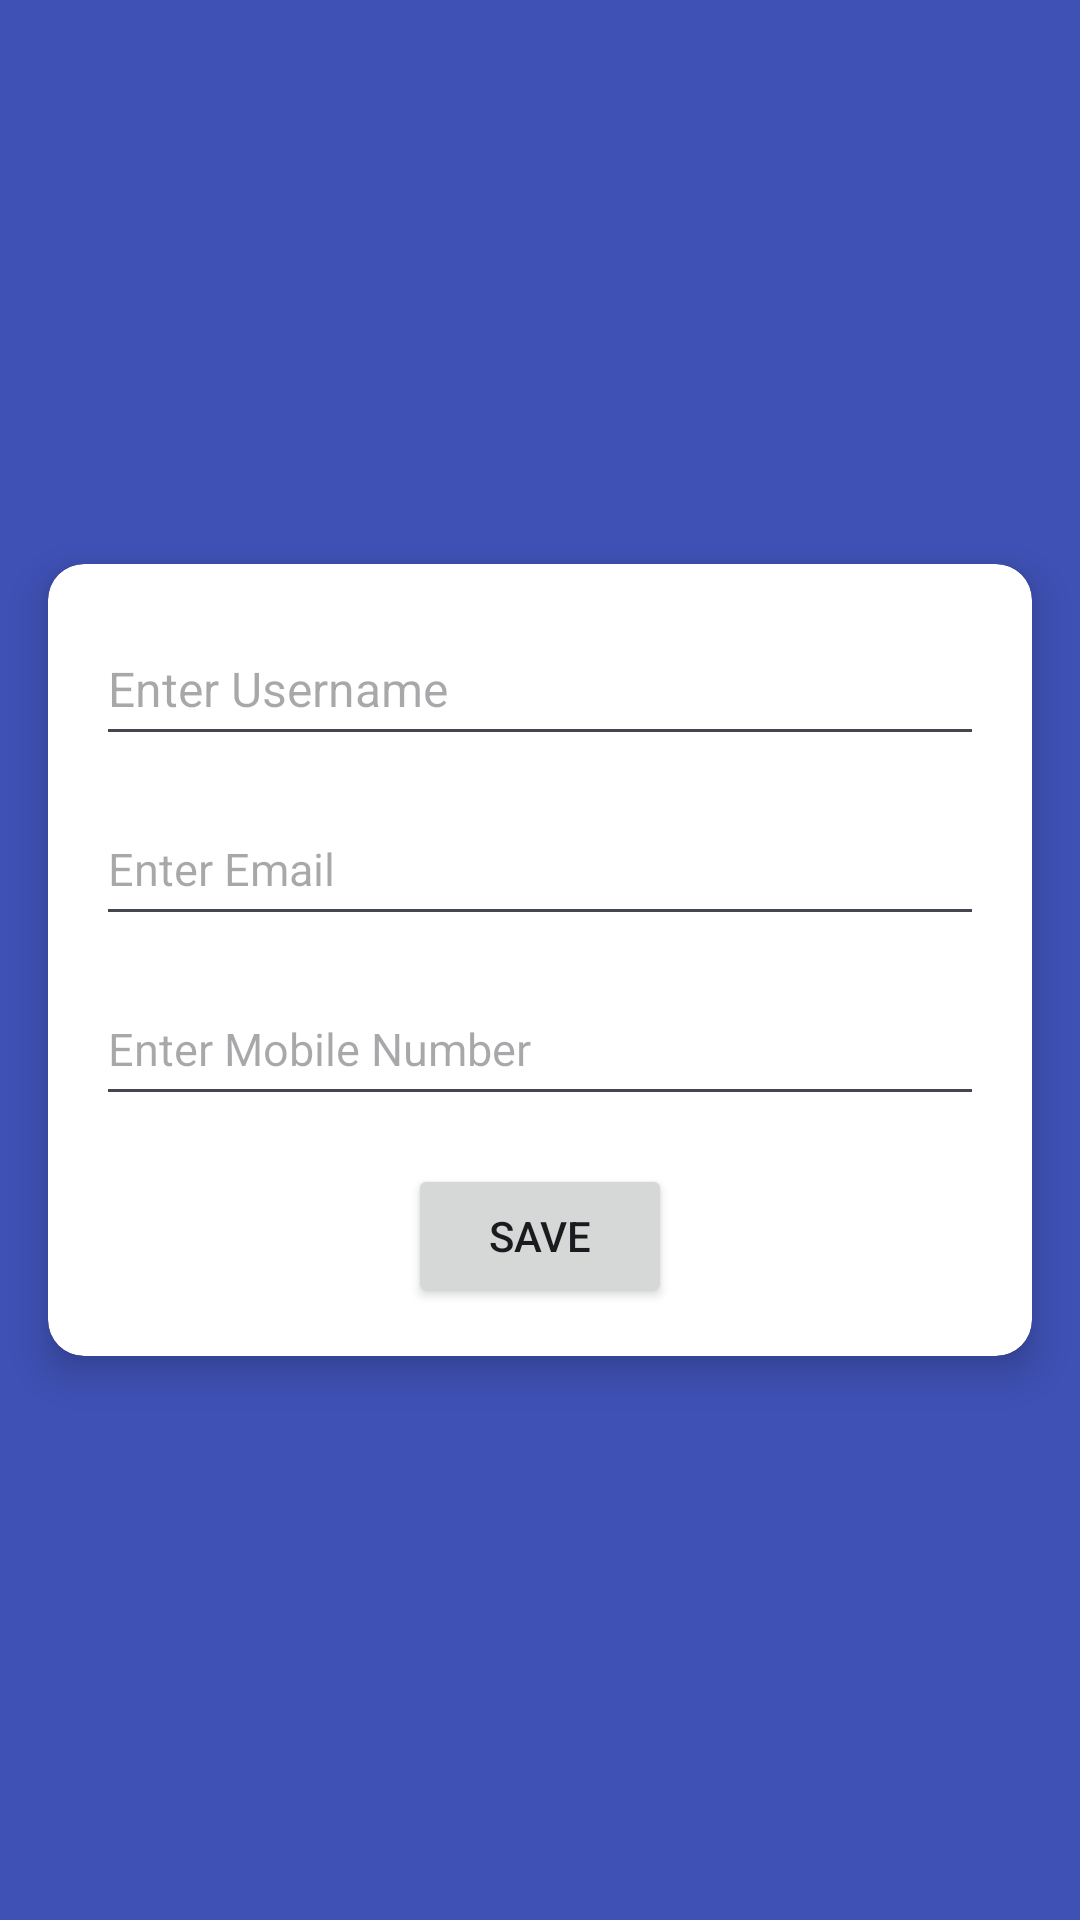

Write the Android layout XML for this screen, with the resource values it uses.
<!-- AndroidManifest.xml: application theme Theme.PixAura -->
<!-- res/layout/fragment_my_account.xml -->
<?xml version="1.0" encoding="utf-8"?>
<androidx.constraintlayout.widget.ConstraintLayout xmlns:android="http://schemas.android.com/apk/res/android"
    xmlns:app="http://schemas.android.com/apk/res-auto"
    xmlns:tools="http://schemas.android.com/tools"
    android:id="@+id/myAccountLayout"
    android:layout_width="match_parent"
    android:layout_height="match_parent"
    android:background="@color/background"
    tools:context=".ui.view.fragments.myAccountScreen.MyAccountFragment">

    <androidx.cardview.widget.CardView
        android:id="@+id/profileCard"
        android:layout_width="0dp"
        android:layout_height="wrap_content"
        android:layout_margin="16dp"
        app:cardCornerRadius="12dp"
        app:cardElevation="8dp"
        app:layout_constraintBottom_toBottomOf="parent"
        app:layout_constraintEnd_toEndOf="parent"
        app:layout_constraintStart_toStartOf="parent"
        app:layout_constraintTop_toTopOf="parent">

        <androidx.constraintlayout.widget.ConstraintLayout
            android:layout_width="match_parent"
            android:layout_height="wrap_content"
            android:foregroundGravity="center_vertical|center"
            android:padding="16dp">

            <EditText
                android:id="@+id/etUsername"
                android:layout_width="0dp"
                android:layout_height="wrap_content"
                android:hint="@string/enter_username"
                android:inputType="textPersonName"
                android:minHeight="48dp"
                android:textSize="16sp"
                app:layout_constraintEnd_toEndOf="parent"
                app:layout_constraintStart_toStartOf="parent"
                app:layout_constraintTop_toTopOf="parent" />

            <EditText
                android:id="@+id/etEmail"
                android:layout_width="0dp"
                android:layout_height="wrap_content"
                android:layout_marginTop="12dp"
                android:hint="@string/enter_email"
                android:inputType="textEmailAddress"
                android:minHeight="48dp"
                android:textSize="15sp"
                app:layout_constraintEnd_toEndOf="parent"
                app:layout_constraintStart_toStartOf="parent"
                app:layout_constraintTop_toBottomOf="@id/etUsername" />

            <EditText
                android:id="@+id/etPhone"
                android:layout_width="0dp"
                android:layout_height="wrap_content"
                android:layout_marginTop="12dp"
                android:hint="@string/enter_mobile_number"
                android:inputType="phone"
                android:minHeight="48dp"
                android:textSize="15sp"
                app:layout_constraintEnd_toEndOf="parent"
                app:layout_constraintStart_toStartOf="parent"
                app:layout_constraintTop_toBottomOf="@id/etEmail" />

            <Button
                android:id="@+id/btnSave"
                android:layout_width="wrap_content"
                android:layout_height="wrap_content"
                android:layout_marginTop="16dp"
                android:text="@string/save"
                app:layout_constraintEnd_toEndOf="parent"
                app:layout_constraintStart_toStartOf="parent"
                app:layout_constraintTop_toBottomOf="@id/etPhone" />

        </androidx.constraintlayout.widget.ConstraintLayout>
    </androidx.cardview.widget.CardView>

</androidx.constraintlayout.widget.ConstraintLayout>
<!-- resources referenced by this layout -->
<resources>
  <color name="background">#3F51B5</color>
  <string name="enter_email">Enter Email</string>
  <string name="enter_mobile_number">Enter Mobile Number</string>
  <string name="enter_username">Enter Username</string>
  <string name="save">Save</string>
  <style name="Theme.PixAura" parent="Base.Theme.PixAura" />
  <style name="Base.Theme.PixAura" parent="Theme.Material3.DynamicColors.DayNight.NoActionBar">
          <item name="android:statusBarColor">@color/barColor</item>
          <item name="android:windowLightStatusBar">false</item>
      </style>
  <color name="barColor">#3F51B5</color>
</resources>
